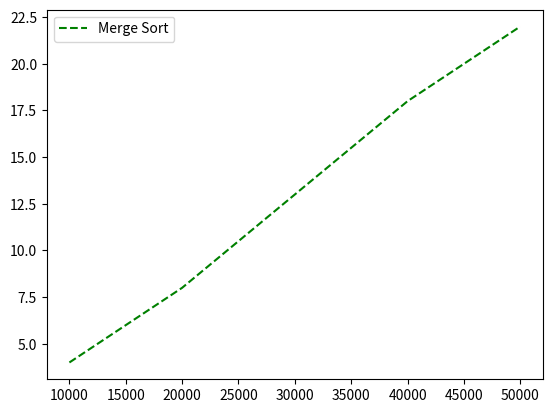

The matplotlib source for this figure:
import matplotlib.pyplot as plot

inputSize = [10000, 20000, 30000, 40000, 50000]
mergeSortTimeTaken = [ 4, 8, 13, 18, 22]


plot.plot(inputSize, mergeSortTimeTaken,"g--", label="Merge Sort")

plot.xlabel = "Input size"
plot.ylabel = "Time taken in ms"

plot.legend()
plot.show()
